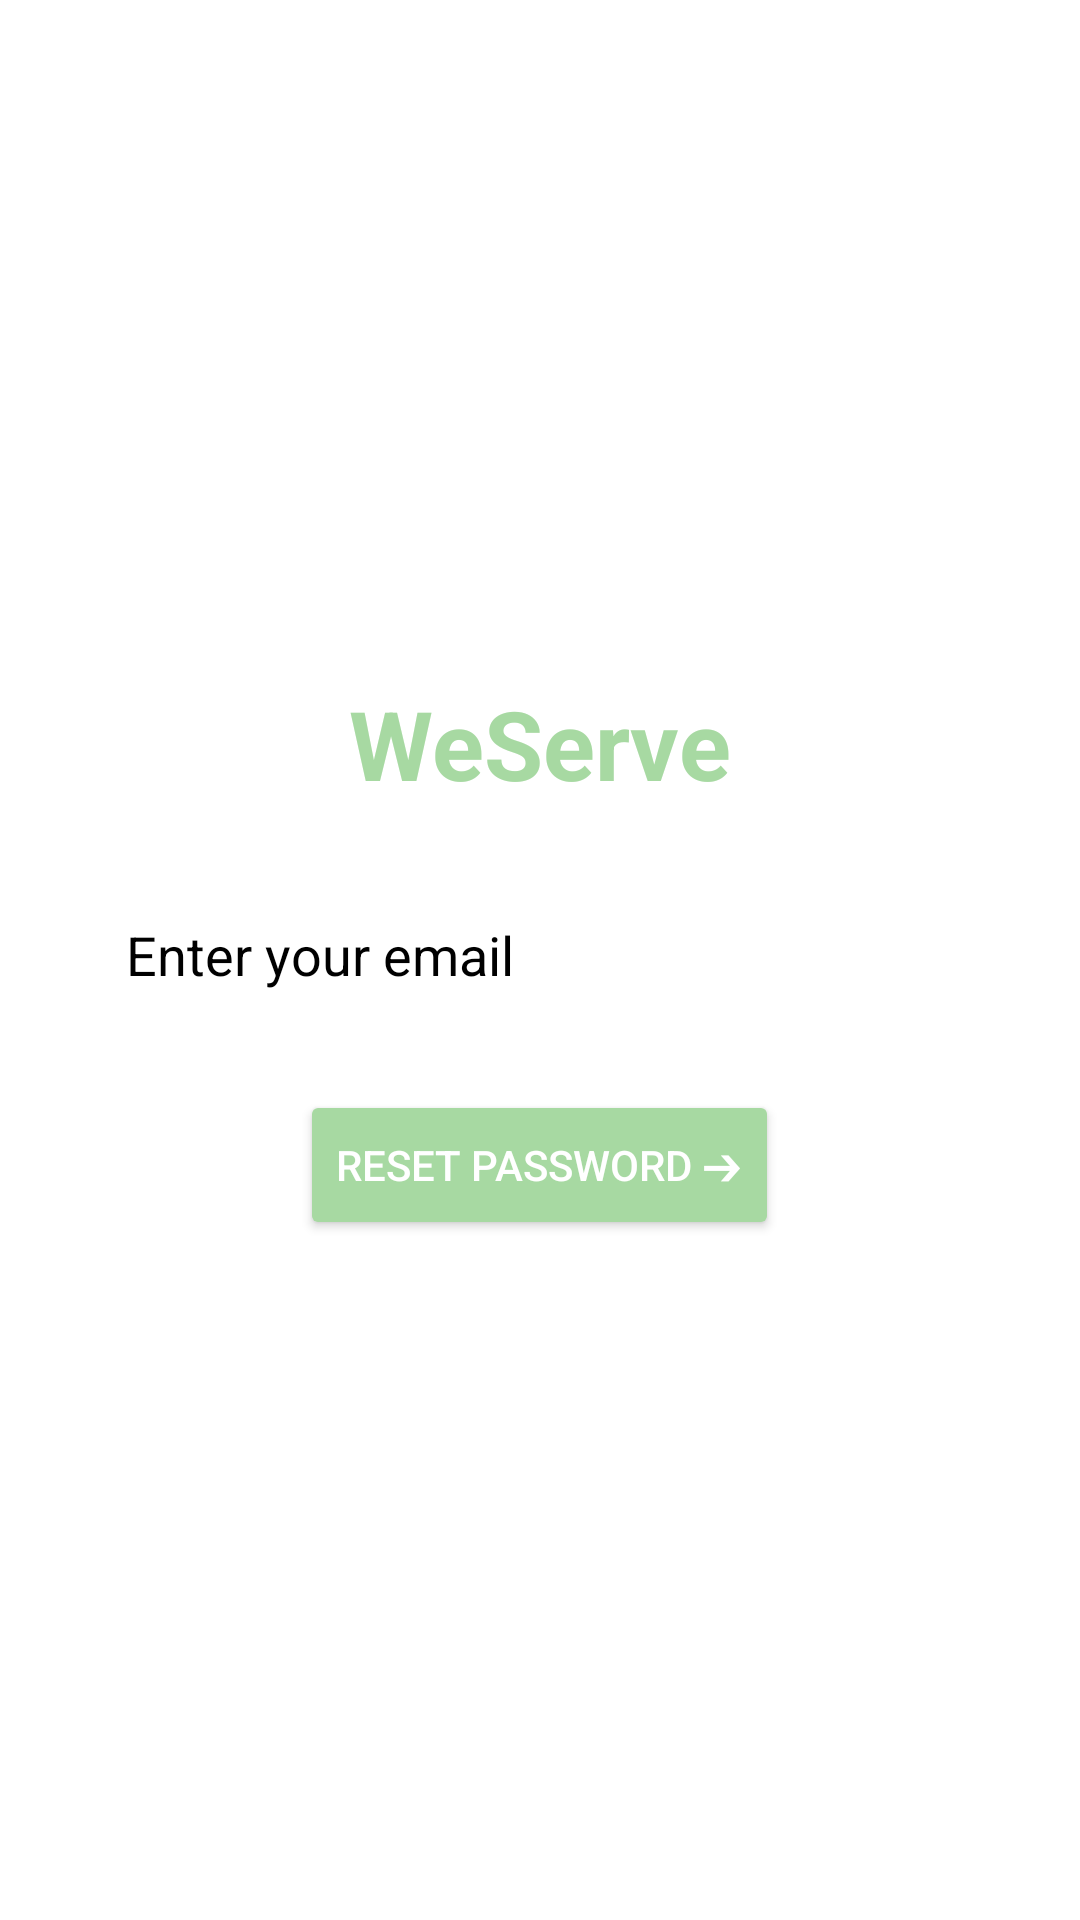

Reconstruct the res/layout file that produces this screen, plus the resources it refers to.
<!-- AndroidManifest.xml: application theme Theme.WeServe -->
<!-- res/layout/forgot_layout.xml -->
<LinearLayout
    xmlns:android="http://schemas.android.com/apk/res/android"
    android:layout_width="match_parent"
    android:layout_height="match_parent"
    android:orientation="vertical"
    android:gravity="center"
    android:background="#FFFFFF"
    android:padding="24dp"
    >

    <TextView
        android:id="@+id/tvAppName"
        android:layout_width="wrap_content"
        android:layout_height="wrap_content"
        android:text="WeServe"
        android:textSize="32sp"
        android:textStyle="bold"
        android:textColor="#A7D9A2"
        android:layout_marginBottom="24dp" />

    <EditText
        android:id="@+id/etEmail"
        android:layout_width="300dp"
        android:layout_height="50dp"
        android:textColorHint="@color/black"
        android:textColor="@color/black"
        android:hint="Enter your email"
        android:background="@drawable/round_edittext"
        android:padding="12dp"
        android:layout_marginBottom="20dp"
        android:inputType="textEmailAddress" />

    <Button
        android:id="@+id/btnResetPassword"
        android:layout_width="wrap_content"
        android:layout_height="50dp"
        android:backgroundTint="#A7D9A2"
        android:text="Reset Password ➔"
        android:textColor="#FFFFFF" />
</LinearLayout>
<!-- resources referenced by this layout -->
<resources>
  <color name="black">#FF000000</color>
  <style name="Theme.WeServe" parent="Base.Theme.WeServe" />
  <style name="Base.Theme.WeServe" parent="Theme.Material3.DayNight.NoActionBar">
          
          
      </style>
</resources>
